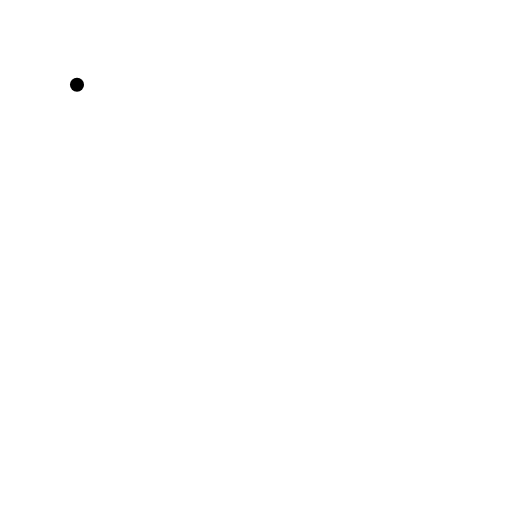
t = 0.00 s
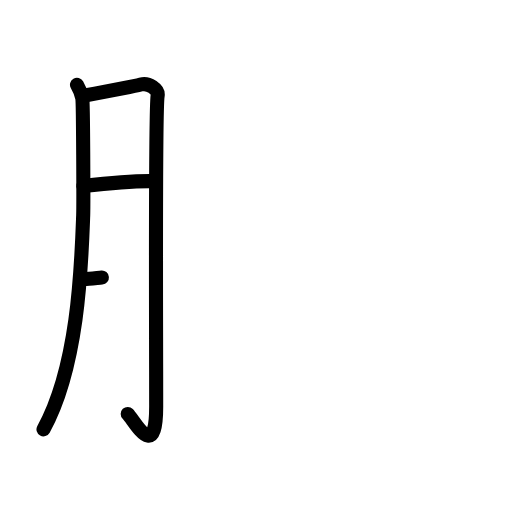
t = 3.25 s
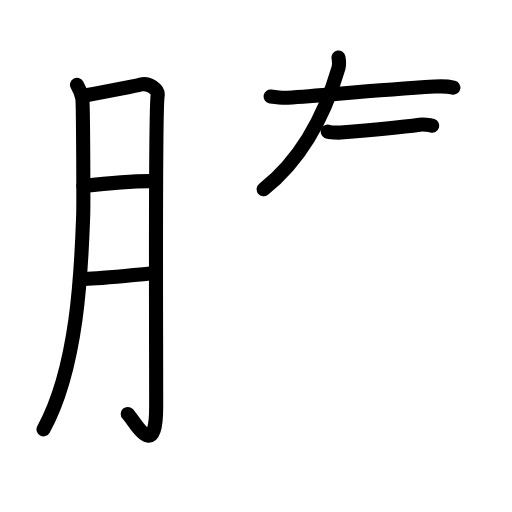
t = 6.75 s
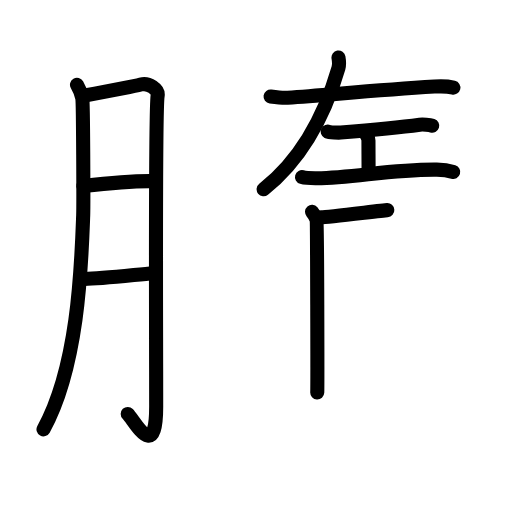
t = 10.19 s
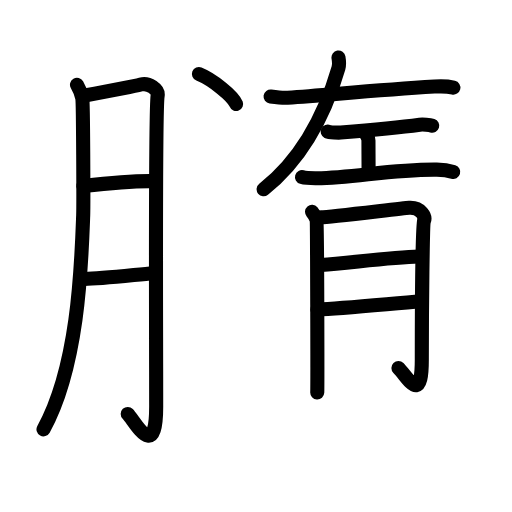
t = 13.75 s
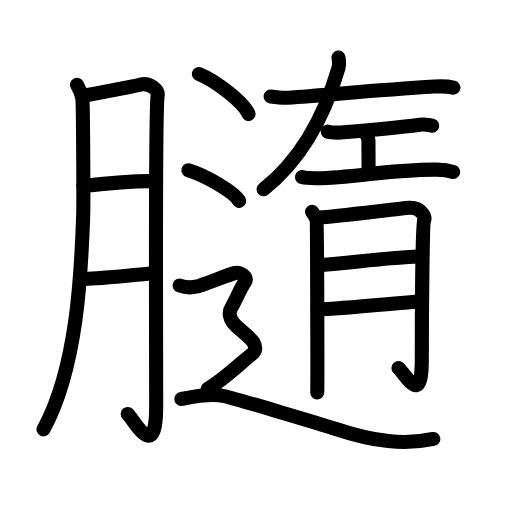
t = 17.00 s

The animated SVG that drew these frames (rendered in a browser with its animation timeline set to each time). Animation: 58 SMIL elements (animate=58); one cycle of 17.00 s.

<?xml version="1.0" encoding="UTF-8"?>
<!--
AniKanjiVG is licensed by CC-BY-SA Paul C. Sommerhoff (https://bitbucket.org/sommerhoff/anikanjivg).
AniKanjiVG uses KanjiVG which is licensed by CC-BY-SA Ulrich Apel (http://kanjivg.tagaini.net).
See also http://creativecommons.org/licenses/by-sa/3.0/
-->
<svg xmlns:kvg='http://kanjivg.tagaini.net' xmlns='http://www.w3.org/2000/svg' width='109' height='109' viewBox='0 0 109 109' style='fill:none;stroke:#000000;stroke-width:3;stroke-linecap:round;stroke-linejoin:round;' id="kvg:kanji_081b8"><g id="kvg:081b8" kvg:element="膸"><g id="kvg:081b8-g1" kvg:element="月" kvg:variant="true" kvg:original="肉" kvg:position="left" kvg:radical="general"><path id="kvg:081b8-s1" kvg:type="㇒" d="M16.39,18.04c0.56,0.96,0.94,1.91,1.13,2.87c0.19,0.96,0.27,22.8,0.19,24.95c-0.38,10.28-0.95,31.9-8.45,45.54"><animate attributeName="d" begin="0.0s" dur="0.3333333333333333s" from="M16.39,18.04C16.39,18.04,16.39,18.04,16.39,18.04" to="M16.39,18.04c0.56,0.96,0.94,1.91,1.13,2.87" />
<animate attributeName="d" begin="0.3333333333333333s" dur="0.3333333333333333s" from="M16.39,18.04c0.56,0.96,0.94,1.91,1.13,2.87c0,0,0,0,0,0,0" to="M16.39,18.04c0.56,0.96,0.94,1.91,1.13,2.87c0.19,0.96,0.27,22.8,0.19,24.95" />
<animate attributeName="d" begin="0.6666666666666666s" dur="0.3333333333333333s" from="M16.39,18.04c0.56,0.96,0.94,1.91,1.13,2.87c0.19,0.96,0.27,22.8,0.19,24.95c0,0,0,0,0,0,0" to="M16.39,18.04c0.56,0.96,0.94,1.91,1.13,2.87c0.19,0.96,0.27,22.8,0.19,24.95c-0.38,10.28-0.95,31.9-8.45,45.54" />
</path>
<path id="kvg:081b8-s2" kvg:type="㇆a" d="M17.74,20.38c1.26-0.23,11.29-2.13,12.22-2.38c1.68-0.46,3.82,1,3.6,2.38c-0.55,3.37-0.31,47.46-0.31,66.16c0,12-4.49,3.21-6.06,1.58"><animate attributeName="d" begin="1.0s" dur="0.25s" from="M17.74,20.38C17.74,20.38,17.74,20.38,17.74,20.38" to="M17.74,20.38c1.26-0.23,11.29-2.13,12.22-2.38" />
<animate attributeName="d" begin="1.25s" dur="0.25s" from="M17.74,20.38c1.26-0.23,11.29-2.13,12.22-2.38c0,0,0,0,0,0,0" to="M17.74,20.38c1.26-0.23,11.29-2.13,12.22-2.38c1.68-0.46,3.82,1,3.6,2.38" />
<animate attributeName="d" begin="1.5s" dur="0.25s" from="M17.74,20.38c1.26-0.23,11.29-2.13,12.22-2.38c1.68-0.46,3.82,1,3.6,2.38c0,0,0,0,0,0,0" to="M17.74,20.38c1.26-0.23,11.29-2.13,12.22-2.38c1.68-0.46,3.82,1,3.6,2.38c-0.55,3.37-0.31,47.46-0.31,66.16" />
<animate attributeName="d" begin="1.75s" dur="0.25s" from="M17.74,20.38c1.26-0.23,11.29-2.13,12.22-2.38c1.68-0.46,3.82,1,3.6,2.38c-0.55,3.37-0.31,47.46-0.31,66.16c0,0,0,0,0,0,0" to="M17.74,20.38c1.26-0.23,11.29-2.13,12.22-2.38c1.68-0.46,3.82,1,3.6,2.38c-0.55,3.37-0.31,47.46-0.31,66.16c0,12-4.49,3.21-6.06,1.58" />
<animate attributeName="d" begin="0s" dur="1.0s" from="M-100,-100" to="M-100,-100" />
</path>
<path id="kvg:081b8-s3" kvg:type="㇐a" d="M17.74,39.59c4.29-0.49,11.31-1.11,15.08-1.02"><animate attributeName="d" begin="2.0s" dur="1.0s" from="M17.74,39.59C17.74,39.59,17.74,39.59,17.74,39.59" to="M17.74,39.59c4.29-0.49,11.31-1.11,15.08-1.02" />
<animate attributeName="d" begin="0s" dur="2.0s" from="M-100,-100" to="M-100,-100" />
</path>
<path id="kvg:081b8-s4" kvg:type="㇐a" d="M18.05,59.38c3.35,0,10.7-0.88,14.56-1.21"><animate attributeName="d" begin="3.0s" dur="1.0s" from="M18.05,59.38C18.05,59.38,18.05,59.38,18.05,59.38" to="M18.05,59.38c3.35,0,10.7-0.88,14.56-1.21" />
<animate attributeName="d" begin="0s" dur="3.0s" from="M-100,-100" to="M-100,-100" />
</path>
</g>
<g id="kvg:081b8-g2" kvg:position="right"><g id="kvg:081b8-g3" kvg:element="左" kvg:position="top"><g id="kvg:081b8-g4" kvg:position="kamae"><path id="kvg:081b8-s5" kvg:type="㇐" d="M57.6,20.55c1.25,0.17,2.5,0.34,3.62,0.26c9.82-0.72,19.05-1.62,31.28-2.38c1.72-0.11,2.62-0.11,4.02,0.22"><animate attributeName="d" begin="4.0s" dur="0.3333333333333333s" from="M57.6,20.55C57.6,20.55,57.6,20.55,57.6,20.55" to="M57.6,20.55c1.25,0.17,2.5,0.34,3.62,0.26" />
<animate attributeName="d" begin="4.333333333333333s" dur="0.3333333333333333s" from="M57.6,20.55c1.25,0.17,2.5,0.34,3.62,0.26c0,0,0,0,0,0,0" to="M57.6,20.55c1.25,0.17,2.5,0.34,3.62,0.26c9.82-0.72,19.05-1.62,31.28-2.38" />
<animate attributeName="d" begin="4.666666666666667s" dur="0.3333333333333333s" from="M57.6,20.55c1.25,0.17,2.5,0.34,3.62,0.26c9.82-0.72,19.05-1.62,31.28-2.38c0,0,0,0,0,0,0" to="M57.6,20.55c1.25,0.17,2.5,0.34,3.62,0.26c9.82-0.72,19.05-1.62,31.28-2.38c1.72-0.11,2.62-0.11,4.02,0.22" />
<animate attributeName="d" begin="0s" dur="4.0s" from="M-100,-100" to="M-100,-100" />
</path>
<path id="kvg:081b8-s6" kvg:type="㇒" d="M72.06,12.25c0.1,0.57,0.17,1.6-0.01,2.24c-3.17,10.93-8.25,19.7-15.93,25.8"><animate attributeName="d" begin="5.0s" dur="0.5s" from="M72.06,12.25C72.06,12.25,72.06,12.25,72.06,12.25" to="M72.06,12.25c0.1,0.57,0.17,1.6-0.01,2.24" />
<animate attributeName="d" begin="5.5s" dur="0.5s" from="M72.06,12.25c0.1,0.57,0.17,1.6-0.01,2.24c0,0,0,0,0,0,0" to="M72.06,12.25c0.1,0.57,0.17,1.6-0.01,2.24c-3.17,10.93-8.25,19.7-15.93,25.8" />
<animate attributeName="d" begin="0s" dur="5.0s" from="M-100,-100" to="M-100,-100" />
</path>
</g>
<g id="kvg:081b8-g5" kvg:element="工"><path id="kvg:081b8-s7" kvg:type="㇐" d="M69.75,28.01c0.41,0.2,2.37,0.24,2.79,0.21c3.12-0.25,12.21-1.04,16.82-1.67c0.63-0.09,2.13,0.04,2.66,0.21"><animate attributeName="d" begin="6.0s" dur="0.3333333333333333s" from="M69.75,28.01C69.75,28.01,69.75,28.01,69.75,28.01" to="M69.75,28.01c0.41,0.2,2.37,0.24,2.79,0.21" />
<animate attributeName="d" begin="6.333333333333333s" dur="0.3333333333333333s" from="M69.75,28.01c0.41,0.2,2.37,0.24,2.79,0.21c0,0,0,0,0,0,0" to="M69.75,28.01c0.41,0.2,2.37,0.24,2.79,0.21c3.12-0.25,12.21-1.04,16.82-1.67" />
<animate attributeName="d" begin="6.666666666666667s" dur="0.3333333333333333s" from="M69.75,28.01c0.41,0.2,2.37,0.24,2.79,0.21c3.12-0.25,12.21-1.04,16.82-1.67c0,0,0,0,0,0,0" to="M69.75,28.01c0.41,0.2,2.37,0.24,2.79,0.21c3.12-0.25,12.21-1.04,16.82-1.67c0.63-0.09,2.13,0.04,2.66,0.21" />
<animate attributeName="d" begin="0s" dur="6.0s" from="M-100,-100" to="M-100,-100" />
</path>
<path id="kvg:081b8-s8" kvg:type="㇑a" d="M77.28,27.97c0.85,0.62,1.16,1.47,1.16,1.96c0,2.35,0.03,4.4,0.03,6.86"><animate attributeName="d" begin="7.0s" dur="0.5s" from="M77.28,27.97C77.28,27.97,77.28,27.97,77.28,27.97" to="M77.28,27.97c0.85,0.62,1.16,1.47,1.16,1.96" />
<animate attributeName="d" begin="7.5s" dur="0.5s" from="M77.28,27.97c0.85,0.62,1.16,1.47,1.16,1.96c0,0,0,0,0,0,0" to="M77.28,27.97c0.85,0.62,1.16,1.47,1.16,1.96c0,2.35,0.03,4.4,0.03,6.86" />
<animate attributeName="d" begin="0s" dur="7.0s" from="M-100,-100" to="M-100,-100" />
</path>
<path id="kvg:081b8-s9" kvg:type="㇐" d="M64.29,37.7c0.56,0.16,2.24,0.26,3.18,0.25C75.5,37.83,83.46,36,93,36.11c1.52,0.02,2.73,0.26,3.49,0.5"><animate attributeName="d" begin="8.0s" dur="0.3333333333333333s" from="M64.29,37.7C64.29,37.7,64.29,37.7,64.29,37.7" to="M64.29,37.7c0.56,0.16,2.24,0.26,3.18,0.25" />
<animate attributeName="d" begin="8.333333333333334s" dur="0.3333333333333333s" from="M64.29,37.7c0.56,0.16,2.24,0.26,3.18,0.25c0,0,0,0,0,0,0" to="M64.29,37.7c0.56,0.16,2.24,0.26,3.18,0.25C75.5,37.83,83.46,36,93,36.11" />
<animate attributeName="d" begin="8.666666666666666s" dur="0.3333333333333333s" from="M64.29,37.7c0.56,0.16,2.24,0.26,3.18,0.25C75.5,37.83,83.46,36,93,36.11c0,0,0,0,0,0,0" to="M64.29,37.7c0.56,0.16,2.24,0.26,3.18,0.25C75.5,37.83,83.46,36,93,36.11c1.52,0.02,2.73,0.26,3.49,0.5" />
<animate attributeName="d" begin="0s" dur="8.0s" from="M-100,-100" to="M-100,-100" />
</path>
</g>
</g>
<g id="kvg:081b8-g6" kvg:element="月" kvg:variant="true" kvg:original="肉" kvg:position="bottom"><path id="kvg:081b8-s10" kvg:type="㇒" d="M66.43,45.09c0.48,0.56,0.79,1.12,0.95,1.67c0.16,0.55,0.22,35.56,0.16,36.78"><animate attributeName="d" begin="9.0s" dur="0.5s" from="M66.43,45.09C66.43,45.09,66.43,45.09,66.43,45.09" to="M66.43,45.09c0.48,0.56,0.79,1.12,0.95,1.67" />
<animate attributeName="d" begin="9.5s" dur="0.5s" from="M66.43,45.09c0.48,0.56,0.79,1.12,0.95,1.67c0,0,0,0,0,0,0" to="M66.43,45.09c0.48,0.56,0.79,1.12,0.95,1.67c0.16,0.55,0.22,35.56,0.16,36.78" />
<animate attributeName="d" begin="0s" dur="9.0s" from="M-100,-100" to="M-100,-100" />
</path>
<path id="kvg:081b8-s11" kvg:type="㇆a" d="M68.34,46.27c1.9-0.05,17.36-1.95,18.77-2.04c2.54-0.15,3.49,1.92,3.17,2.72c-0.31,0.77-0.48,18.6-0.48,29.58c0,9.73-2.85,3.99-4.98,1.82"><animate attributeName="d" begin="10.0s" dur="0.25s" from="M68.34,46.27C68.34,46.27,68.34,46.27,68.34,46.27" to="M68.34,46.27c1.9-0.05,17.36-1.95,18.77-2.04" />
<animate attributeName="d" begin="10.25s" dur="0.25s" from="M68.34,46.27c1.9-0.05,17.36-1.95,18.77-2.04c0,0,0,0,0,0,0" to="M68.34,46.27c1.9-0.05,17.36-1.95,18.77-2.04c2.54-0.15,3.49,1.92,3.17,2.72" />
<animate attributeName="d" begin="10.5s" dur="0.25s" from="M68.34,46.27c1.9-0.05,17.36-1.95,18.77-2.04c2.54-0.15,3.49,1.92,3.17,2.72c0,0,0,0,0,0,0" to="M68.34,46.27c1.9-0.05,17.36-1.95,18.77-2.04c2.54-0.15,3.49,1.92,3.17,2.72c-0.31,0.77-0.48,18.6-0.48,29.58" />
<animate attributeName="d" begin="10.75s" dur="0.25s" from="M68.34,46.27c1.9-0.05,17.36-1.95,18.77-2.04c2.54-0.15,3.49,1.92,3.17,2.72c-0.31,0.77-0.48,18.6-0.48,29.58c0,0,0,0,0,0,0" to="M68.34,46.27c1.9-0.05,17.36-1.95,18.77-2.04c2.54-0.15,3.49,1.92,3.17,2.72c-0.31,0.77-0.48,18.6-0.48,29.58c0,9.73-2.85,3.99-4.98,1.82" />
<animate attributeName="d" begin="0s" dur="10.0s" from="M-100,-100" to="M-100,-100" />
</path>
<path id="kvg:081b8-s12" kvg:type="㇐a" d="M68.34,56.43c6.5-0.51,15.13-1.66,20.83-1.81"><animate attributeName="d" begin="11.0s" dur="1.0s" from="M68.34,56.43C68.34,56.43,68.34,56.43,68.34,56.43" to="M68.34,56.43c6.5-0.51,15.13-1.66,20.83-1.81" />
<animate attributeName="d" begin="0s" dur="11.0s" from="M-100,-100" to="M-100,-100" />
</path>
<path id="kvg:081b8-s13" kvg:type="㇐a" d="M67.57,65.88c5.07-0.17,14.83-1.15,22.11-1.73"><animate attributeName="d" begin="12.0s" dur="1.0s" from="M67.57,65.88C67.57,65.88,67.57,65.88,67.57,65.88" to="M67.57,65.88c5.07-0.17,14.83-1.15,22.11-1.73" />
<animate attributeName="d" begin="0s" dur="12.0s" from="M-100,-100" to="M-100,-100" />
</path>
</g>
<g id="kvg:081b8-g7" kvg:element="辶" kvg:position="nyo"><path id="kvg:081b8-s14" kvg:type="㇔" d="M42.35,15.75c3.73,1.5,9.63,6.18,10.56,8.52"><animate attributeName="d" begin="13.0s" dur="1.0s" from="M42.35,15.75C42.35,15.75,42.35,15.75,42.35,15.75" to="M42.35,15.75c3.73,1.5,9.63,6.18,10.56,8.52" />
<animate attributeName="d" begin="0s" dur="13.0s" from="M-100,-100" to="M-100,-100" />
</path>
<path id="kvg:081b8-s15" kvg:type="㇔" d="M40.1,36.25c3.81,1.15,9.85,4.73,10.81,6.52"><animate attributeName="d" begin="14.0s" dur="1.0s" from="M40.1,36.25C40.1,36.25,40.1,36.25,40.1,36.25" to="M40.1,36.25c3.81,1.15,9.85,4.73,10.81,6.52" />
<animate attributeName="d" begin="0s" dur="14.0s" from="M-100,-100" to="M-100,-100" />
</path>
<path id="kvg:081b8-s16" kvg:type="㇋" d="M38.25,60.78c1.84,0.7,3.06,0.35,3.88,0.17s6.53-2.45,7.75-2.8c1.22-0.35,3.06,0.87,2.24,1.92c-0.82,1.05-2.26,4.57-2.88,5.44c-0.61,0.87-0.41,2.45,0.82,3.67c1.22,1.22,3.24,2.62,3.86,3.67c0.61,1.05,0.61,1.92-0.61,2.8c-1.22,0.87-5.56,5.09-9.07,7.12"><animate attributeName="d" begin="15.0s" dur="0.14285714285714285s" from="M38.25,60.78C38.25,60.78,38.25,60.78,38.25,60.78" to="M38.25,60.78c1.84,0.7,3.06,0.35,3.88,0.17s6.53-2.45,7.75-2.8" />
<animate attributeName="d" begin="15.142857142857142s" dur="0.14285714285714285s" from="M38.25,60.78c1.84,0.7,3.06,0.35,3.88,0.17s6.53-2.45,7.75-2.8c0,0,0,0,0,0,0" to="M38.25,60.78c1.84,0.7,3.06,0.35,3.88,0.17s6.53-2.45,7.75-2.8c1.22-0.35,3.06,0.87,2.24,1.92" />
<animate attributeName="d" begin="15.285714285714286s" dur="0.14285714285714285s" from="M38.25,60.78c1.84,0.7,3.06,0.35,3.88,0.17s6.53-2.45,7.75-2.8c1.22-0.35,3.06,0.87,2.24,1.92c0,0,0,0,0,0,0" to="M38.25,60.78c1.84,0.7,3.06,0.35,3.88,0.17s6.53-2.45,7.75-2.8c1.22-0.35,3.06,0.87,2.24,1.92c-0.82,1.05-2.26,4.57-2.88,5.44" />
<animate attributeName="d" begin="15.428571428571429s" dur="0.14285714285714285s" from="M38.25,60.78c1.84,0.7,3.06,0.35,3.88,0.17s6.53-2.45,7.75-2.8c1.22-0.35,3.06,0.87,2.24,1.92c-0.82,1.05-2.26,4.57-2.88,5.44c0,0,0,0,0,0,0" to="M38.25,60.78c1.84,0.7,3.06,0.35,3.88,0.17s6.53-2.45,7.75-2.8c1.22-0.35,3.06,0.87,2.24,1.92c-0.82,1.05-2.26,4.57-2.88,5.44c-0.61,0.87-0.41,2.45,0.82,3.67" />
<animate attributeName="d" begin="15.571428571428571s" dur="0.14285714285714285s" from="M38.25,60.78c1.84,0.7,3.06,0.35,3.88,0.17s6.53-2.45,7.75-2.8c1.22-0.35,3.06,0.87,2.24,1.92c-0.82,1.05-2.26,4.57-2.88,5.44c-0.61,0.87-0.41,2.45,0.82,3.67c0,0,0,0,0,0,0" to="M38.25,60.78c1.84,0.7,3.06,0.35,3.88,0.17s6.53-2.45,7.75-2.8c1.22-0.35,3.06,0.87,2.24,1.92c-0.82,1.05-2.26,4.57-2.88,5.44c-0.61,0.87-0.41,2.45,0.82,3.67c1.22,1.22,3.24,2.62,3.86,3.67" />
<animate attributeName="d" begin="15.714285714285714s" dur="0.14285714285714285s" from="M38.25,60.78c1.84,0.7,3.06,0.35,3.88,0.17s6.53-2.45,7.75-2.8c1.22-0.35,3.06,0.87,2.24,1.92c-0.82,1.05-2.26,4.57-2.88,5.44c-0.61,0.87-0.41,2.45,0.82,3.67c1.22,1.22,3.24,2.62,3.86,3.67c0,0,0,0,0,0,0" to="M38.25,60.78c1.84,0.7,3.06,0.35,3.88,0.17s6.53-2.45,7.75-2.8c1.22-0.35,3.06,0.87,2.24,1.92c-0.82,1.05-2.26,4.57-2.88,5.44c-0.61,0.87-0.41,2.45,0.82,3.67c1.22,1.22,3.24,2.62,3.86,3.67c0.61,1.05,0.61,1.92-0.61,2.8" />
<animate attributeName="d" begin="15.857142857142858s" dur="0.14285714285714285s" from="M38.25,60.78c1.84,0.7,3.06,0.35,3.88,0.17s6.53-2.45,7.75-2.8c1.22-0.35,3.06,0.87,2.24,1.92c-0.82,1.05-2.26,4.57-2.88,5.44c-0.61,0.87-0.41,2.45,0.82,3.67c1.22,1.22,3.24,2.62,3.86,3.67c0.61,1.05,0.61,1.92-0.61,2.8c0,0,0,0,0,0,0" to="M38.25,60.78c1.84,0.7,3.06,0.35,3.88,0.17s6.53-2.45,7.75-2.8c1.22-0.35,3.06,0.87,2.24,1.92c-0.82,1.05-2.26,4.57-2.88,5.44c-0.61,0.87-0.41,2.45,0.82,3.67c1.22,1.22,3.24,2.62,3.86,3.67c0.61,1.05,0.61,1.92-0.61,2.8c-1.22,0.87-5.56,5.09-9.07,7.12" />
<animate attributeName="d" begin="0s" dur="15.0s" from="M-100,-100" to="M-100,-100" />
</path>
<path id="kvg:081b8-s17" kvg:type="㇏" d="M38.61,84.93c2.06-0.39,6.17-1.36,9.25-0.58c3.08,0.77,20.62,5.97,23.65,6.97c8.23,2.71,14.57,3.48,20.74,2.13"><animate attributeName="d" begin="16.0s" dur="0.3333333333333333s" from="M38.61,84.93C38.61,84.93,38.61,84.93,38.61,84.93" to="M38.61,84.93c2.06-0.39,6.17-1.36,9.25-0.58" />
<animate attributeName="d" begin="16.333333333333332s" dur="0.3333333333333333s" from="M38.61,84.93c2.06-0.39,6.17-1.36,9.25-0.58c0,0,0,0,0,0,0" to="M38.61,84.93c2.06-0.39,6.17-1.36,9.25-0.58c3.08,0.77,20.62,5.97,23.65,6.97" />
<animate attributeName="d" begin="16.666666666666668s" dur="0.3333333333333333s" from="M38.61,84.93c2.06-0.39,6.17-1.36,9.25-0.58c3.08,0.77,20.62,5.97,23.65,6.97c0,0,0,0,0,0,0" to="M38.61,84.93c2.06-0.39,6.17-1.36,9.25-0.58c3.08,0.77,20.62,5.97,23.65,6.97c8.23,2.71,14.57,3.48,20.74,2.13" />
<animate attributeName="d" begin="0s" dur="16.0s" from="M-100,-100" to="M-100,-100" />
</path>
</g>
</g>
</g>
</svg>
